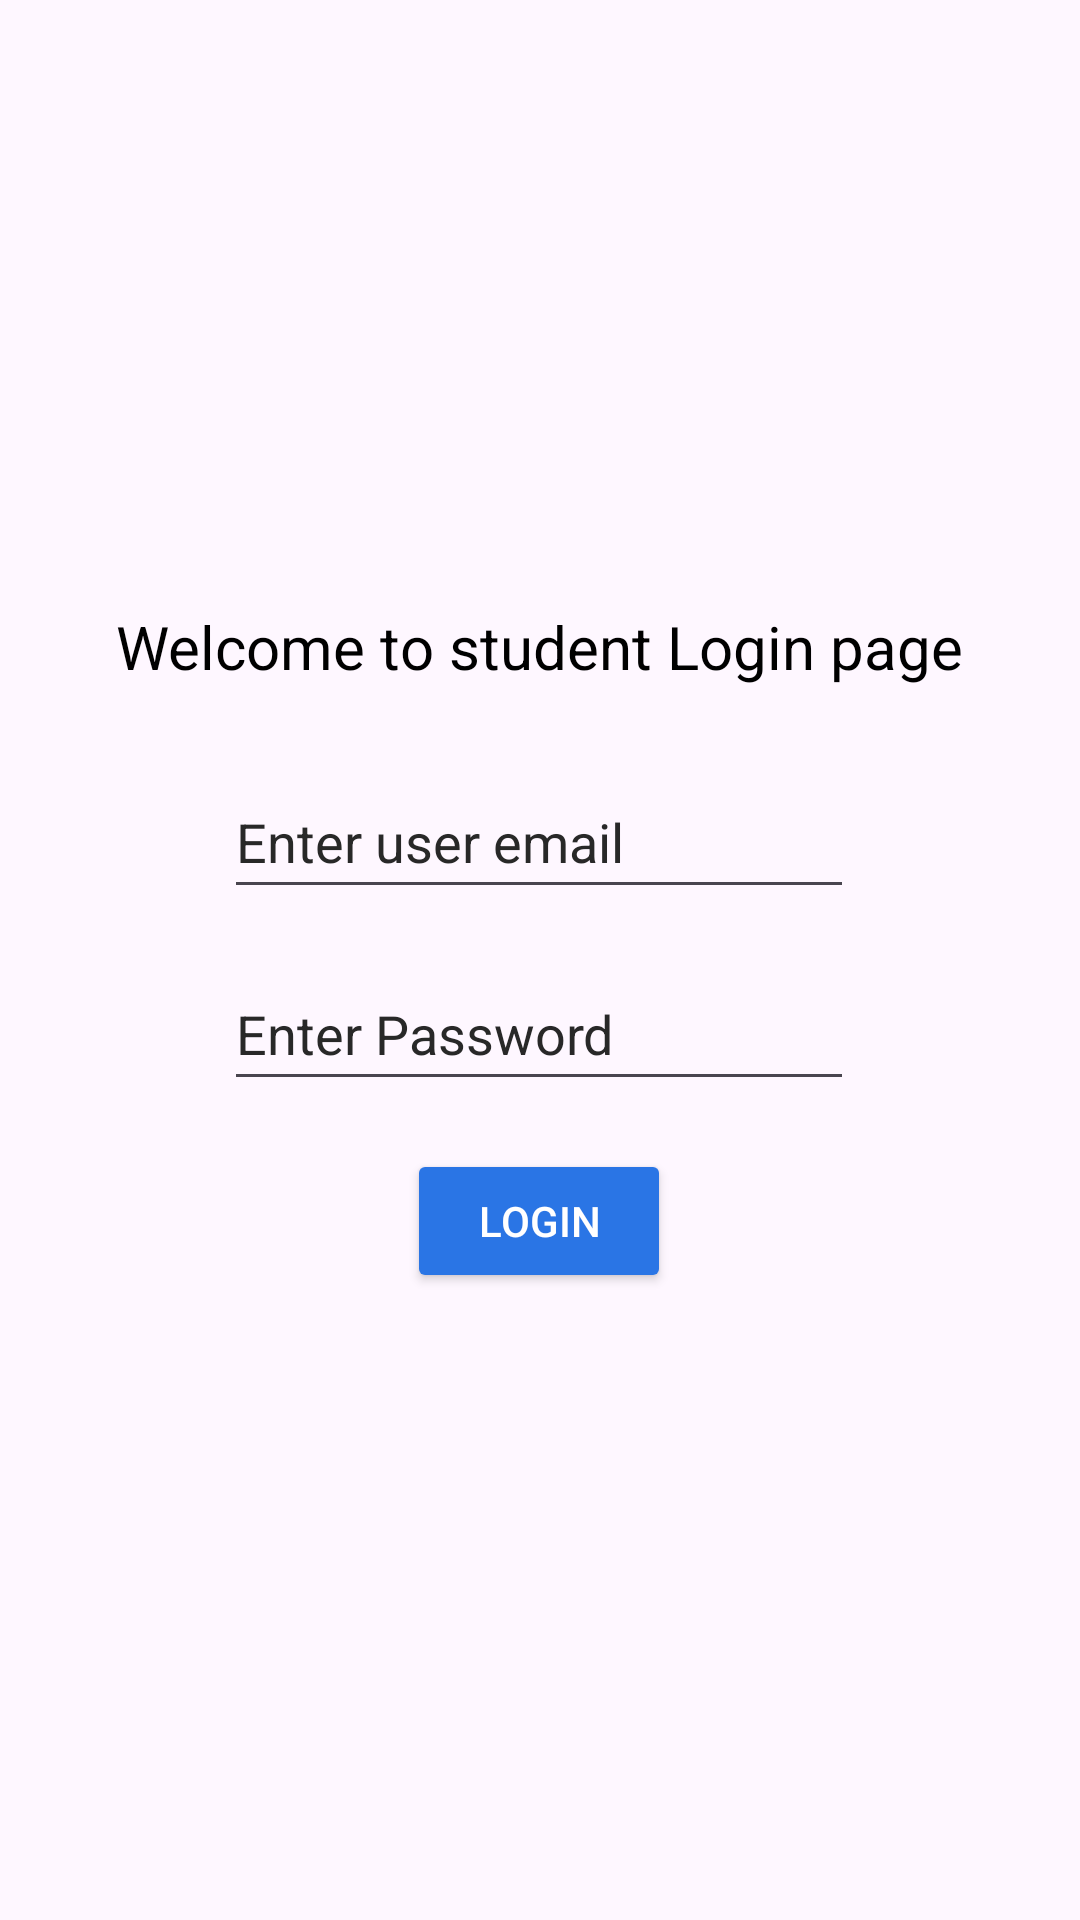

Write the Android layout XML for this screen, with the resource values it uses.
<!-- AndroidManifest.xml: application theme Theme.MyHostel -->
<!-- res/layout/activity_student_login.xml -->
<?xml version="1.0" encoding="utf-8"?>
<RelativeLayout xmlns:android="http://schemas.android.com/apk/res/android"
    xmlns:tools="http://schemas.android.com/tools"
    android:layout_width="match_parent"
    android:layout_height="match_parent"
    android:background="@drawable/background_wall"
    android:gravity="center_horizontal"
    tools:context=".student_login">

    <RelativeLayout
        android:layout_width="wrap_content"
        android:layout_height="wrap_content"
        android:layout_marginTop="170dp"
        android:background="@drawable/rounded_corner_background"
        android:elevation="8dp"
        android:padding="16dp">

        <TextView
            android:id="@+id/textView4"
            android:layout_width="wrap_content"
            android:layout_height="wrap_content"
            android:layout_centerHorizontal="true"
            android:layout_marginTop="16dp"
            android:gravity="center_horizontal"
            android:text="Welcome to student Login page"
            android:textColor="#000000"
            android:textSize="20sp" />

        <EditText
            android:id="@+id/username"
            android:layout_width="wrap_content"
            android:layout_height="wrap_content"
            android:layout_below="@id/textView4"
            android:layout_centerHorizontal="true"
            android:layout_marginTop="26dp"
            android:ems="10"
            android:hint="Enter user email"
            android:inputType="text"
            android:minHeight="48dp"
            android:textColor="#000000"
            android:textColorHint="#282828" />

        
        
        
        
        
        
        
        
        
        
        
        
        
        
        
        


        <EditText
            android:id="@+id/password"
            android:layout_width="wrap_content"
            android:layout_height="wrap_content"
            android:layout_below="@id/username"
            android:layout_centerHorizontal="true"
            android:layout_marginTop="16dp"
            android:ems="10"
            android:hint="Enter Password"
            android:inputType="textPassword"

            android:minHeight="48dp"
            android:textColor="#000000"
            android:textColorHint="#282828" />


        <Button
            android:id="@+id/login"
            android:layout_width="wrap_content"
            android:layout_height="wrap_content"
            android:layout_below="@id/password"
            android:layout_centerHorizontal="true"
            android:layout_marginTop="16dp"
            android:textColor="@color/white"
            android:backgroundTint="#2A75E5"
            android:text="Login" />

    </RelativeLayout>
</RelativeLayout>
<!-- resources referenced by this layout -->
<resources>
  <style name="Theme.MyHostel" parent="Base.Theme.MyHostel" />
  <style name="Base.Theme.MyHostel" parent="Theme.Material3.DayNight.NoActionBar">
          
          
      </style>
  <!-- not gathered from this repository: default colours our renderer supplied (Android Studio template values) -->
  <color name="white">#FFFFFFFF</color>
</resources>
